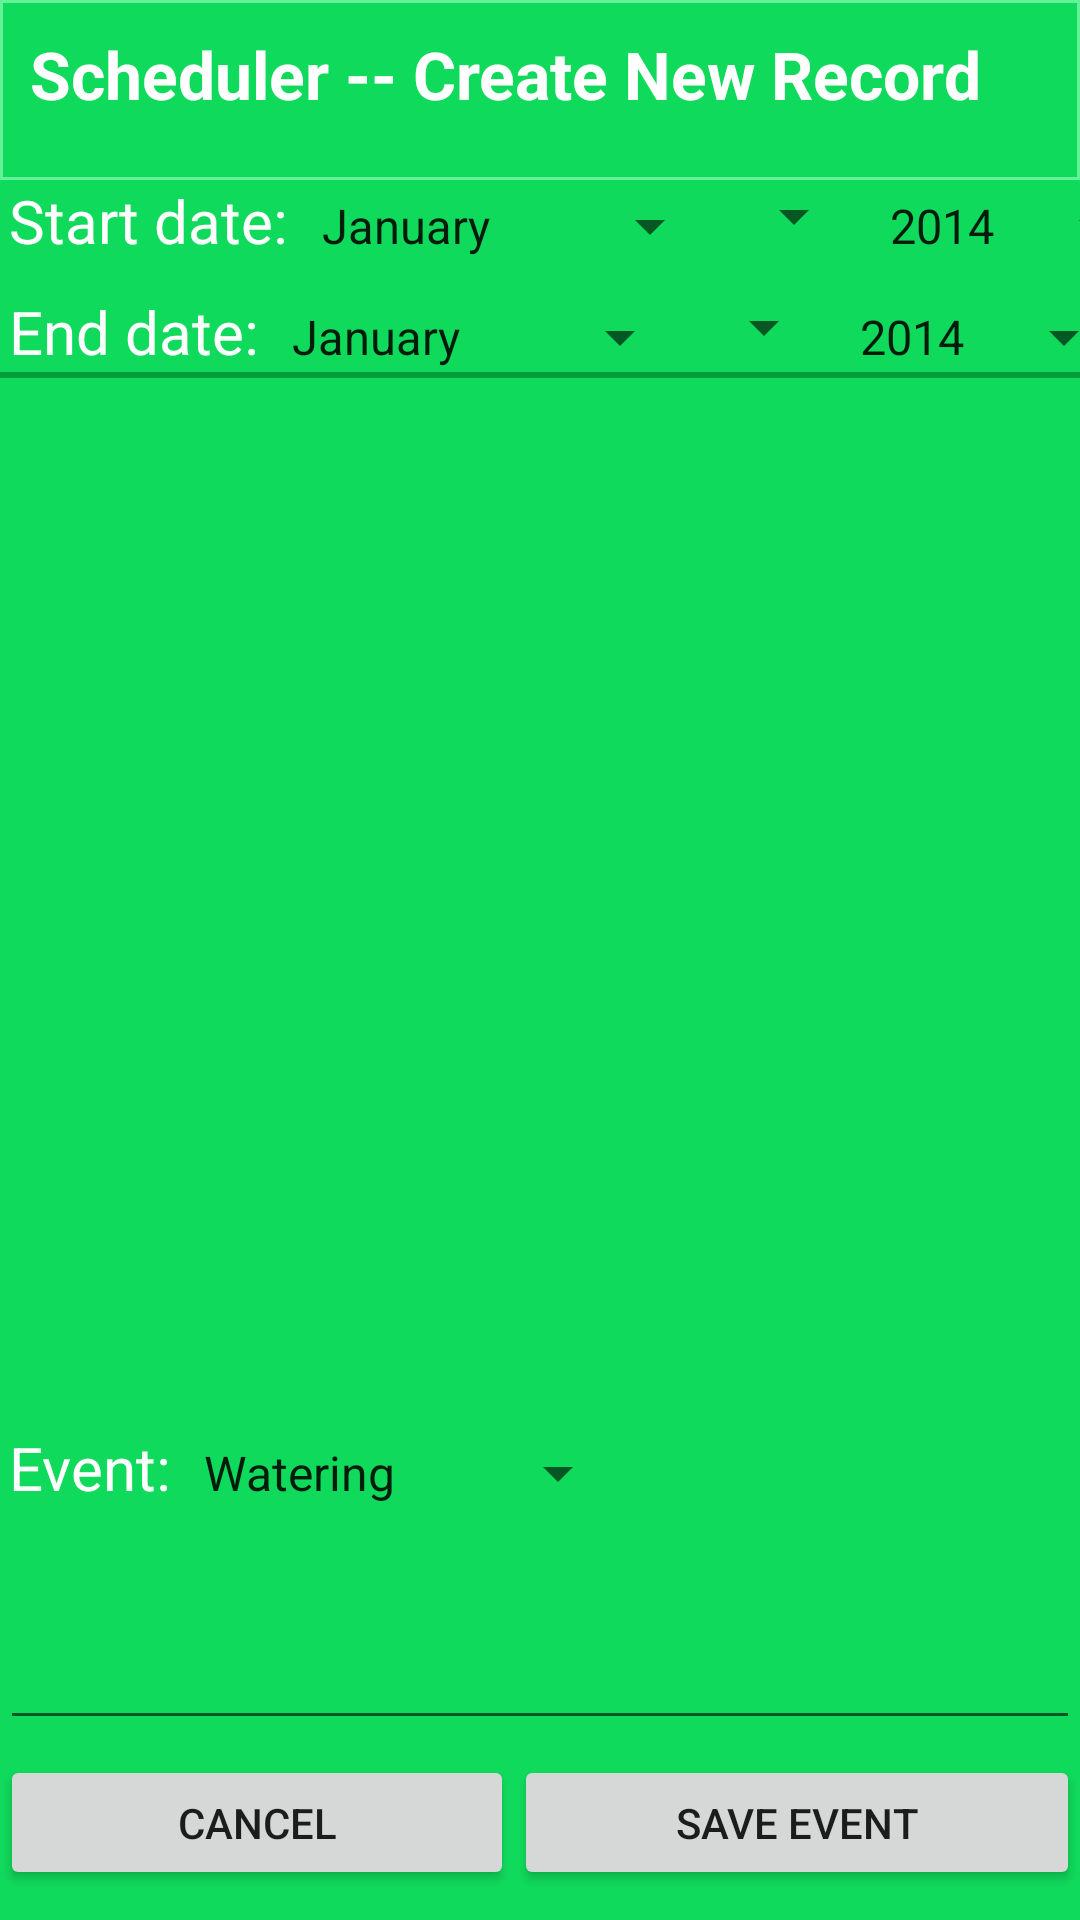

Reconstruct the res/layout file that produces this screen, plus the resources it refers to.
<!-- AndroidManifest.xml: application theme AppTheme -->
<!-- res/layout/scheduler_newrec_frag.xml -->
<?xml version="1.0" encoding="utf-8"?>
<LinearLayout xmlns:android="http://schemas.android.com/apk/res/android"    android:layout_width="match_parent"    android:layout_height="match_parent"    android:background="#10DA5C"    android:orientation="vertical">    <TextView        android:id="@+id/hg_cal_title"        android:layout_width="match_parent"        android:layout_height="60dp"        android:text="@string/scheduler_newrec"        android:textSize="22sp"        android:textStyle="bold"        android:textColor="#FFFFFF"        android:padding="10dp"        android:background="@drawable/text_border" />    <LinearLayout        android:id="@+id/slider_ll_start"        android:layout_width="500dip"        android:layout_height="wrap_content"        android:orientation="horizontal">        <TextView            android:id="@+id/scheduler_date1"            android:layout_width="wrap_content"            android:layout_height="wrap_content"            android:text="@string/scheduler_start"            android:textSize="20sp"            android:textColor="#FFFFFF"            android:paddingRight="3dp"            android:paddingLeft="3dp" />        <Spinner            android:id="@+id/sched_start_month"            android:layout_width="wrap_content"            android:layout_height="wrap_content"            android:minWidth="10dp"            android:entries="@array/recmonths" />        <Spinner            android:id="@+id/sched_start_day"            android:layout_width="wrap_content"            android:layout_height="wrap_content"            android:minWidth="10dp" />        <Spinner            android:id="@+id/sched_start_year"            android:layout_width="wrap_content"            android:layout_height="wrap_content"            android:minWidth="10dp"            android:entries="@array/recyears" />    </LinearLayout>    <View        android:id="@+id/blankDivider"        android:layout_height="10dp"        android:layout_width="fill_parent"        android:padding="2dp" />    <LinearLayout        android:id="@+id/slider_ll_end"        android:layout_width="500dip"        android:layout_height="wrap_content"        android:orientation="horizontal">        <TextView            android:id="@+id/scheduler_date2"            android:layout_width="wrap_content"            android:layout_height="wrap_content"            android:text="@string/scheduler_end"            android:textSize="20sp"            android:textColor="#FFFFFF"            android:paddingRight="3dp"            android:paddingLeft="3dp" />        <Spinner            android:id="@+id/sched_end_month"            android:layout_width="wrap_content"            android:layout_height="wrap_content"            android:minWidth="10dp"            android:entries="@array/recmonths" />        <Spinner            android:id="@+id/sched_end_day"            android:layout_width="wrap_content"            android:layout_height="wrap_content"            android:minWidth="10dp" />        <Spinner            android:id="@+id/sched_end_year"            android:layout_width="wrap_content"            android:layout_height="wrap_content"            android:minWidth="10dp"            android:entries="@array/recyears" />    </LinearLayout>    <LinearLayout        android:layout_width="match_parent"        android:layout_height="0dp"        android:orientation="horizontal"        android:layout_weight="1">        <View            android:id="@+id/firstDivider"            android:layout_height="2dp"            android:layout_width="fill_parent"            android:background="#019E39"            android:padding="2dp" />    </LinearLayout>    <LinearLayout        android:layout_width="match_parent"        android:layout_height="60dp"        android:orientation="horizontal">        <TextView            android:id="@+id/scheduler_cato"            android:layout_width="wrap_content"            android:layout_height="wrap_content"            android:text="@string/scheduler_cat"            android:textSize="20sp"            android:textColor="#FFFFFF"            android:paddingRight="3dp"            android:paddingLeft="3dp" />        <Spinner            android:id="@+id/scheduler_catspin"            android:layout_width="wrap_content"            android:layout_height="wrap_content"            android:minWidth="150dp"            android:entries="@array/schrec_cats" />        <EditText            android:id="@+id/scheduler_other"            android:layout_width="0dp"            android:layout_height="match_parent"            android:inputType="text"            android:layout_weight="3"            android:imeOptions="actionDone"            android:visibility="gone" />    </LinearLayout>    <EditText        android:id="@+id/sch_event_text"        android:layout_width="match_parent"        android:layout_height="wrap_content"        android:inputType="text"        android:padding="10dp"        android:imeOptions="actionDone" />    <LinearLayout        android:layout_width="match_parent"        android:layout_height="60dp"        android:orientation="horizontal">        <Button            android:layout_marginTop="5dip"            android:text="@string/scheduler_cancel"            android:layout_marginBottom="10dp"            android:id="@+id/button0"            android:layout_width="wrap_content"            android:layout_height="wrap_content"            android:layout_weight="1"></Button>        <Button            android:layout_marginTop="5dip"            android:text="@string/scheduler_save"            android:layout_marginBottom="10dp"            android:id="@+id/button1"            android:layout_width="wrap_content"            android:layout_height="wrap_content"            android:layout_weight="1"></Button>    </LinearLayout></LinearLayout>
<!-- resources referenced by this layout -->
<resources>
  <string-array name="recmonths">
          <item>January</item>
          <item>February</item>
          <item>March</item>
          <item>April</item>
          <item>May</item>
          <item>June</item>
          <item>July</item>
          <item>August</item>
          <item>September</item>
          <item>October</item>
          <item>November</item>
          <item>December</item>
      </string-array>
  <string-array name="recyears">
          <item>2014</item>
          <item>2015</item>
          <item>2016</item>
          <item>2017</item>
          <item>2018</item>
          <item>2019</item>
          <item>2020</item>
          <item>2021</item>
          <item>2022</item>
          <item>2023</item>
          <item>2024</item>
          <item>2025</item>
          <item>2026</item>
          <item>2027</item>
          <item>2028</item>
          <item>2029</item>
          <item>2030</item>
      </string-array>
  <string-array name="schrec_cats">
          <item>Watering</item>
          <item>Fertilizing</item>
          <item>Spraying</item>
          <item>Spring Prep</item>
          <item>Picking</item>
          <item>Clean Out</item>
          <item>Other</item>
      </string-array>
  <!-- drawable text_border (drawable) -->
  <?xml version="1.0" encoding="utf-8"?>
  <shape xmlns:android="http://schemas.android.com/apk/res/android"    android:shape="rectangle">    <solid android:color="#00000000" />    <stroke        android:width="1dip"        android:color="#64F298" /></shape>
  <string name="scheduler_cancel">Cancel</string>
  <string name="scheduler_cat">Event:</string>
  <string name="scheduler_end">End date:</string>
  <string name="scheduler_newrec">Scheduler -- Create New Record</string>
  <string name="scheduler_save">Save Event</string>
  <string name="scheduler_start">Start date:</string>
  <style name="AppTheme" parent="AppBaseTheme">
          
  
          <item name="android:alertDialogStyle">@style/Theme_HopGrower_Dialog</item>
  
  
      </style>
  <style name="AppBaseTheme" parent="Theme.AppCompat.Light">
          
      </style>
  <style name="Theme_HopGrower_Dialog" parent="@android:style/Theme.Dialog">
          <item name="android:textColor">#FFFFFF</item>
      </style>
</resources>
